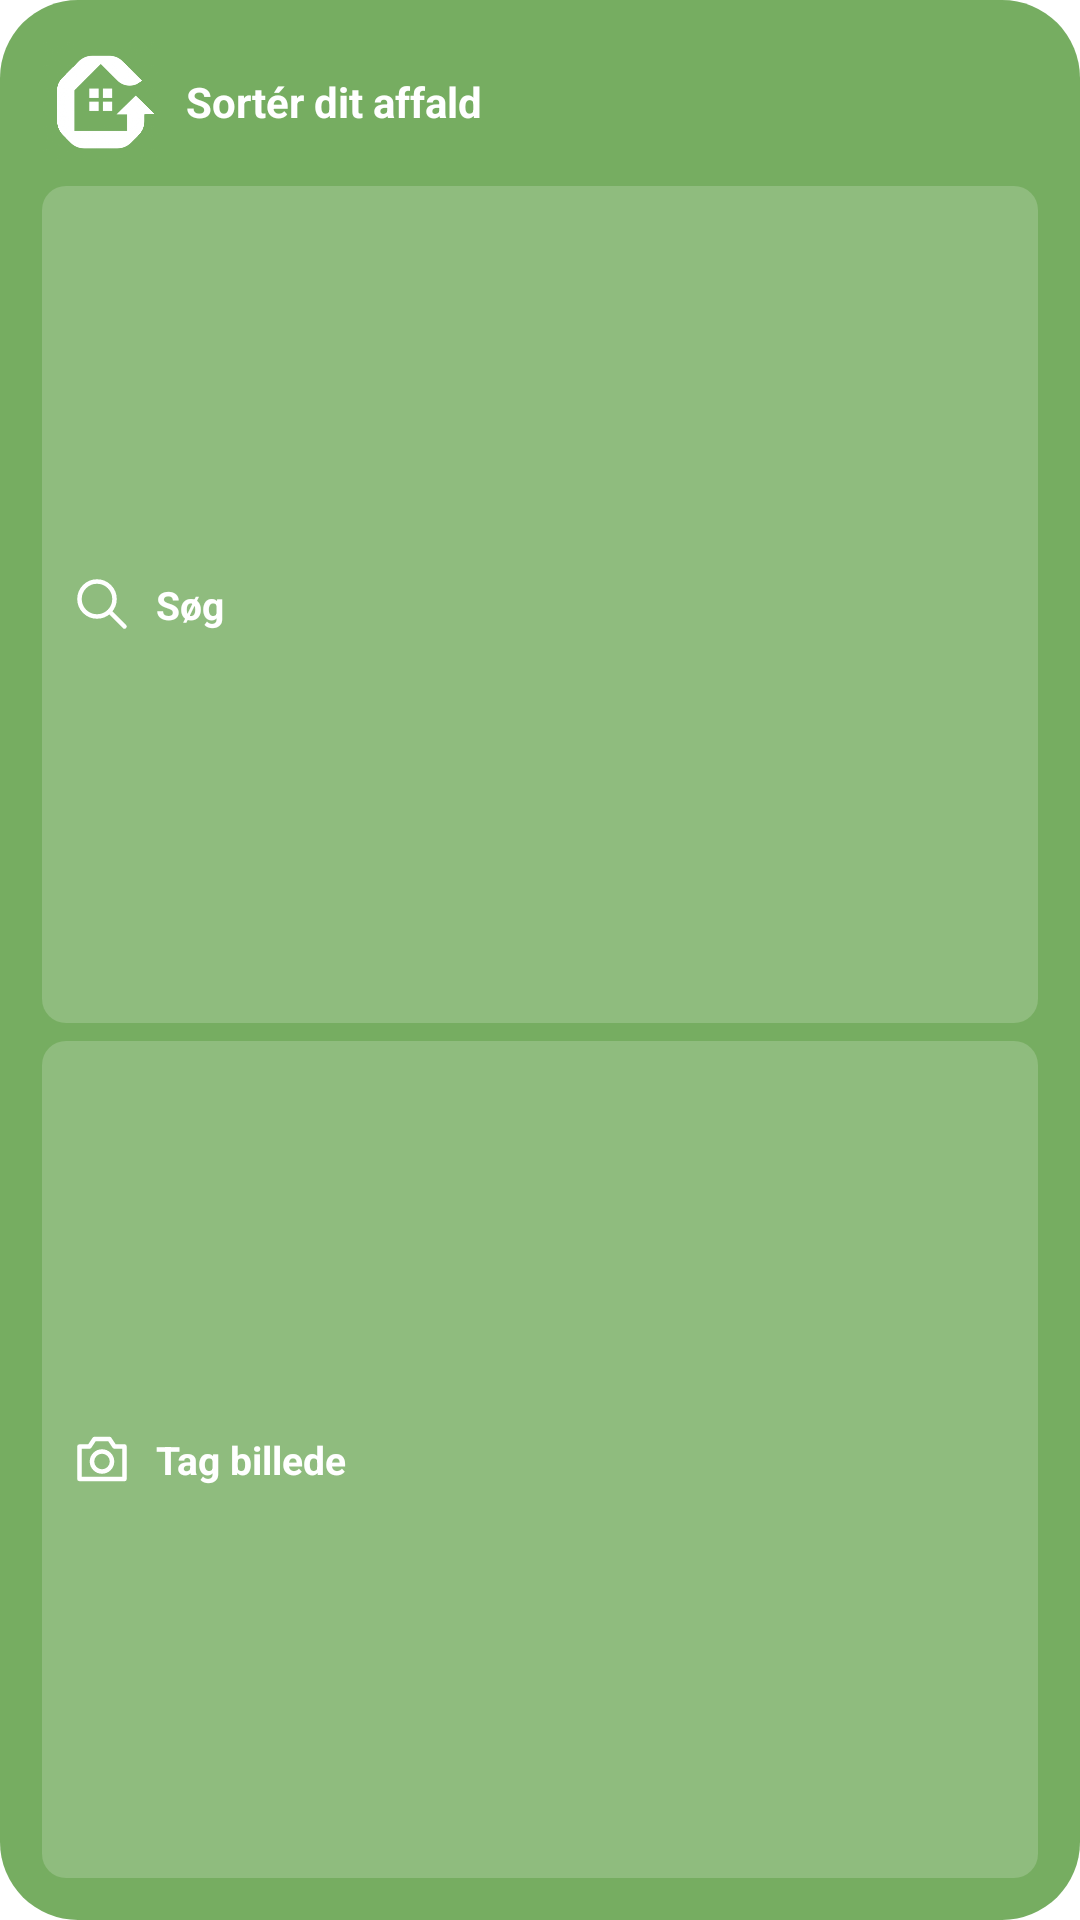

Write the Android layout XML for this screen, with the resource values it uses.
<!-- AndroidManifest.xml: application theme Theme.MitAffaldV4 -->
<!-- res/layout/widget_photo_search.xml -->
<?xml version="1.0" encoding="utf-8"?>
<LinearLayout xmlns:android="http://schemas.android.com/apk/res/android" android:id="@+id/widgetRoot" android:layout_width="match_parent" android:layout_height="match_parent" android:orientation="vertical" android:background="@drawable/widget_photo_search_background" android:padding="14dp">
 <LinearLayout android:layout_width="match_parent" android:layout_height="wrap_content" android:gravity="center_vertical">
 <ImageView android:id="@+id/widgetLogo" android:layout_width="40dp" android:layout_height="40dp" android:src="@drawable/widget_logo" android:tint="#FFFFFF" android:scaleType="fitCenter" android:importantForAccessibility="no"/>
 <TextView android:id="@+id/widgetTitle" android:layout_width="0dp" android:layout_height="wrap_content" android:layout_weight="1" android:layout_marginStart="8dp" android:text="@string/widget_title" android:textColor="#FFFFFF" android:textSize="14sp" android:textStyle="bold" android:maxLines="2" android:ellipsize="end"/>
 </LinearLayout>
 <LinearLayout android:layout_width="match_parent" android:layout_height="0dp" android:layout_weight="1" android:layout_marginTop="8dp" android:gravity="bottom" android:orientation="vertical">
 <LinearLayout android:id="@+id/widgetSearchAction" android:layout_width="match_parent" android:layout_height="0dp" android:layout_weight="1" android:minHeight="38dp" android:layout_marginTop="0dp" android:background="@drawable/widget_photo_search_button" android:gravity="center_vertical" android:paddingStart="10dp" android:paddingEnd="8dp">
 <ImageView android:layout_width="20dp" android:layout_height="20dp" android:src="@drawable/widget_search_icon" android:importantForAccessibility="no"/>
 <TextView android:id="@+id/widgetSearch" android:layout_width="0dp" android:layout_height="wrap_content" android:layout_weight="1" android:layout_marginStart="8dp" android:text="@string/widget_search" android:textColor="#FFFFFF" android:textSize="13sp" android:textStyle="bold" android:maxLines="1" android:ellipsize="end"/>
 </LinearLayout><LinearLayout android:id="@+id/widgetCameraAction" android:layout_width="match_parent" android:layout_height="0dp" android:layout_weight="1" android:minHeight="38dp" android:layout_marginTop="6dp" android:background="@drawable/widget_photo_search_button" android:gravity="center_vertical" android:paddingStart="10dp" android:paddingEnd="8dp">
 <ImageView android:layout_width="20dp" android:layout_height="20dp" android:src="@drawable/widget_camera_icon" android:importantForAccessibility="no"/>
 <TextView android:id="@+id/widgetCamera" android:layout_width="0dp" android:layout_height="wrap_content" android:layout_weight="1" android:layout_marginStart="8dp" android:text="@string/widget_camera" android:textColor="#FFFFFF" android:textSize="13sp" android:textStyle="bold" android:maxLines="1" android:ellipsize="end"/>
 </LinearLayout>
 </LinearLayout>
</LinearLayout>
<!-- resources referenced by this layout -->
<resources>
  <!-- drawable widget_camera_icon (drawable) -->
  <vector xmlns:android="http://schemas.android.com/apk/res/android" android:width="22dp" android:height="22dp" android:viewportWidth="24" android:viewportHeight="24"><path android:fillColor="@android:color/transparent" android:strokeColor="#FFFFFF" android:strokeWidth="1.8" android:strokeLineCap="round" android:strokeLineJoin="round" android:pathData="M3,7L7,7L9,4L15,4L17,7L21,7L21,20L3,20ZM16,13A4,4 0,1 0,8 13A4,4 0,1 0,16 13"/></vector>
  <!-- drawable widget_logo: png bitmap (drawable-nodpi, 147019 bytes) -->
  <!-- drawable widget_photo_search_background (drawable) -->
  <?xml version="1.0" encoding="utf-8"?>
  <shape xmlns:android="http://schemas.android.com/apk/res/android"><solid android:color="#76AD61"/><corners android:radius="26dp"/></shape>
  <!-- drawable widget_photo_search_button (drawable) -->
  <?xml version="1.0" encoding="utf-8"?>
  <shape xmlns:android="http://schemas.android.com/apk/res/android"><solid android:color="#2EFFFFFF"/><corners android:radius="8dp"/></shape>
  <!-- drawable widget_search_icon (drawable) -->
  <vector xmlns:android="http://schemas.android.com/apk/res/android" android:width="22dp" android:height="22dp" android:viewportWidth="24" android:viewportHeight="24"><path android:fillColor="@android:color/transparent" android:strokeColor="#FFFFFF" android:strokeWidth="1.8" android:strokeLineCap="round" android:strokeLineJoin="round" android:pathData="M10,3A7,7 0,1 0,10 17A7,7 0,1 0,10 3M15,15L21,21"/></vector>
  <string name="widget_camera">Tag billede</string>
  <string name="widget_search">Søg</string>
  <string name="widget_title">Sortér dit affald</string>
  <style name="Theme.MitAffaldV4" parent="Theme.MaterialComponents.DayNight.NoActionBar">
          
          <item name="colorPrimary">@color/green_light</item>
          <item name="colorPrimaryVariant">@color/green_dark</item>
          <item name="colorOnPrimary">@color/white</item>
          
          <item name="colorSecondary">@color/teal_200</item>
          <item name="colorSecondaryVariant">@color/teal_700</item>
          <item name="colorOnSecondary">@color/black</item>
          
          <item name="windowActionBar">false</item>
          <item name="windowNoTitle">true</item>
      </style>
  <color name="green_light">#76AD61</color>
  <color name="green_dark">#5F984E</color>
  <color name="white">#FFFFFFFF</color>
  <color name="teal_200">#76AD61</color>
  <color name="teal_700">#FF018786</color>
  <color name="black">#000000</color>
</resources>
